Run: headless pygame with SDL's dummy video driver; simulated clock (each Clock.tick advances the game by its frame time, no real sleeping); random seed 0; keys injected as events and as key.get_pressed() state; mouse plan: one left click at the window centre at the start of phase 2, then a move to the lower-right quarter at the start of phase 3.
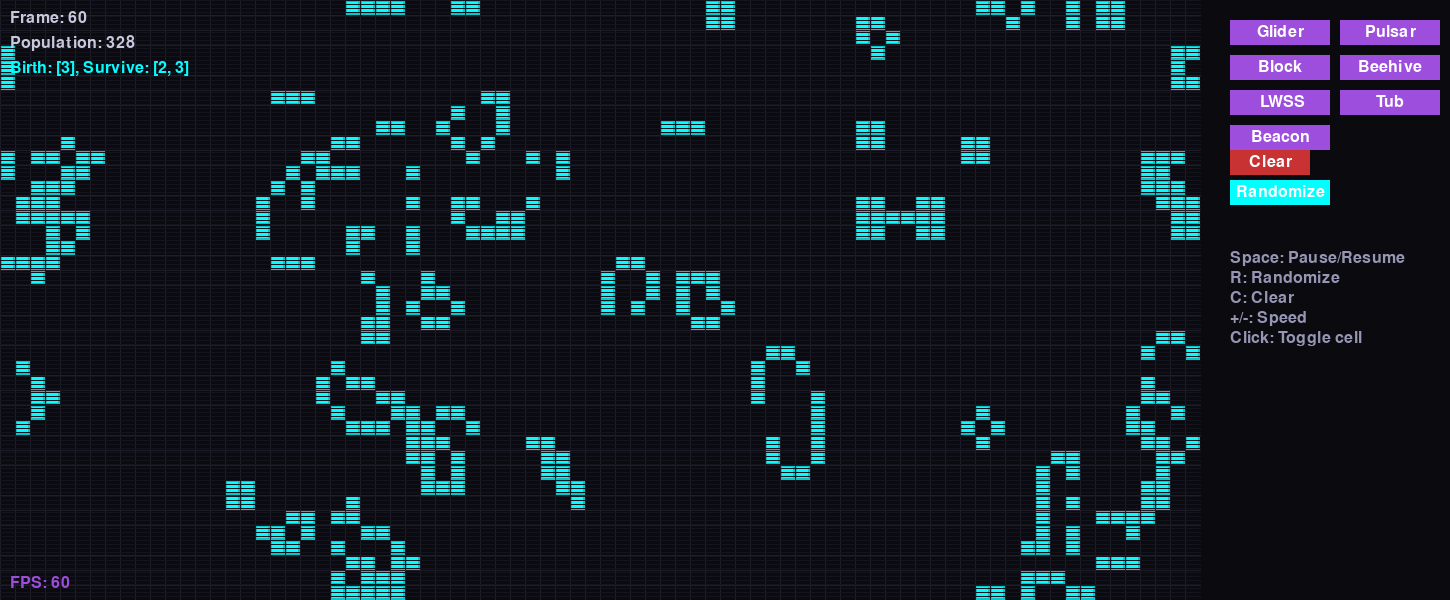
Frame 1 of 4 · flips 1–60 · no input
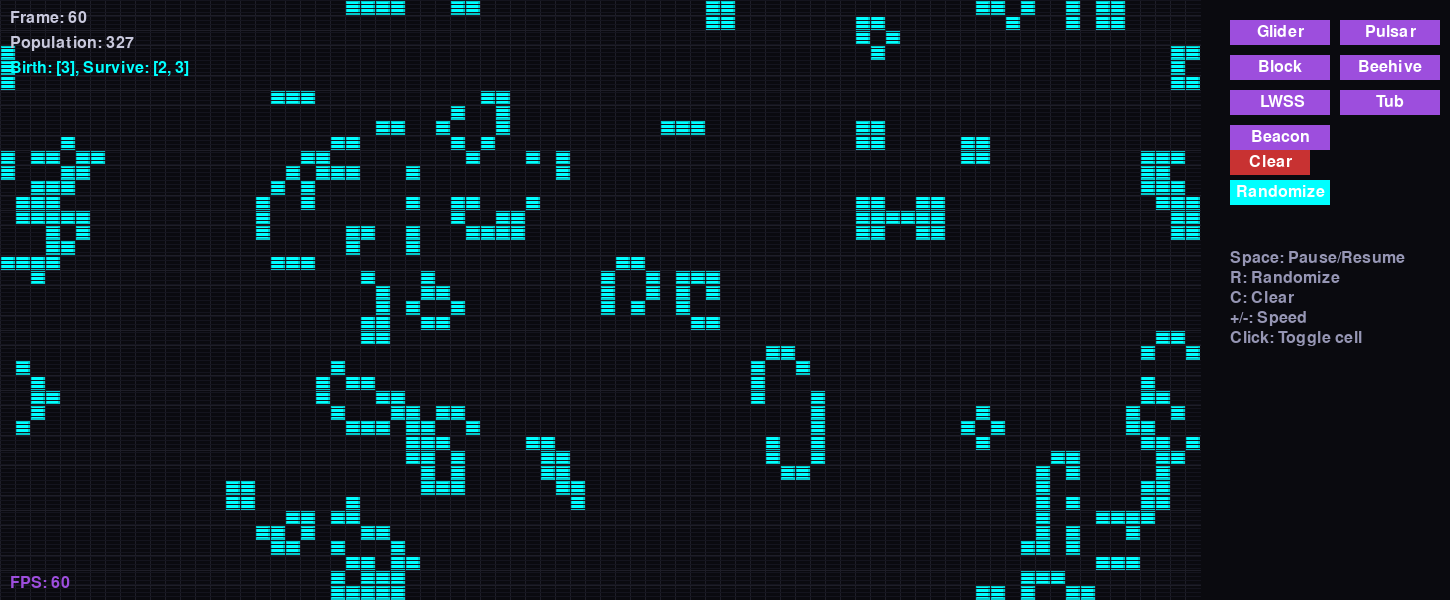
Frame 2 of 4 · flips 61–180 · clicked the window centre · tapped SPACE, RETURN · held RIGHT (→), D
Frame 3 of 4 · flips 181–300 · moved the mouse to the lower-right quarter · held DOWN (↓), S · screen unchanged from frame 2, image omitted
Frame 4 of 4 · flips 301–420 · held LEFT (←), A, UP (↑), W · screen unchanged from frame 3, image omitted

The pygame program that drew these frames:

#!/usr/bin/env python3
"""
Conway's Game of Life - Retro Neon Edition
A single-file pygame implementation with customizable rules and retro styling.
"""

import pygame
import random
import sys
from typing import List, Tuple

# ==================== CONFIGURATION ====================
# Grid settings
GRID_WIDTH = 80
GRID_HEIGHT = 40
CELL_SIZE = 15

# Game rules (parametrizable)
BIRTH_RULE = [3]  # Cells born with exactly these neighbor counts
SURVIVAL_RULE = [2, 3]  # Cells survive with these neighbor counts

# Colors (neon retro palette)
BACKGROUND_COLOR = (10, 10, 15)
NEON_CYAN = (0, 255, 255)
NEON_MAGENTA = (255, 0, 255)
NEON_PURPLE = (157, 78, 221)
GRID_COLOR = (30, 30, 40)
TEXT_COLOR = (200, 200, 220)

# Animation
FPS = 30


# ==================== GAME PATTERNS ====================
PATTERNS = {
    "glider": [
        (0, 1), (1, 2), (2, 0), (2, 1), (2, 2)
    ],
    "pulsar": [
        # Pulsar oscillator pattern
        (-6,-4), (-6,-3), (-6,-2), (-6,2), (-6,3), (-6,4),
        (-4,-6), (-4,-1), (-4,1), (-4,6),
        (-3,-6), (-3,-1), (-3,1), (-3,6),
        (-2,-6), (-2,-1), (-2,1), (-2,6),
        (-1,-4), (-1,-3), (-1,-2), (-1,2), (-1,3), (-1,4),
        (1,-4), (1,-3), (1,-2), (1,2), (1,3), (1,4),
        (2,-6), (2,-1), (2,1), (2,6),
        (3,-6), (3,-1), (3,1), (3,6),
        (4,-6), (4,-1), (4,1), (4,6),
        (6,-4), (6,-3), (6,-2), (6,2), (6,3), (6,4)
    ],
    "gosper_glider_gun": [
        # Gosper Glider Gun
        (5, 1), (5, 2), (6, 1), (6, 2),
        (15, 1), (15, 2), (15, 3),
        (13, 4), (17, 4),
        (12, 5), (18, 5),
        (11, 6), (19, 6),
        (10, 7), (20, 7),
        (21, 5), (21, 6), (21, 7),
        (1, 9), (1, 10), (2, 9), (2, 10),
        (11, 8), (11, 9), (11, 10),
        (12, 7), (12, 11),
        (13, 6), (13, 12),
        (14, 5), (14, 13),
        (15, 4), (15, 14),
        (16, 6), (16, 12),
        (17, 7), (17, 11),
        (18, 9), (19, 8), (19, 10)
    ],
    "block": [(0, 0), (0, 1), (1, 0), (1, 1)],
    "beehive": [(1, 0), (2, -1), (0, 1), (3, 1), (0, 2), (3, 2), (1, 3), (2, 3)],
    "loaf": [(1, 0), (2, -1), (0, 1), (3, 1), (0, 2), (3, 2), (1, 3), (2, 3), (1, 4)],
    "boat": [(0, 0), (1, 0), (0, 1), (2, 1), (1, 2)],
    "tub": [(0, 0), (2, 0), (1, 1), (1, 2)],
    "beacon": [(0, 0), (1, 0), (0, 1), (3, 2), (2, 3), (3, 3)],
    "toad": [(1, 0), (2, 0), (3, 0), (0, 1), (1, 1), (2, 1)],
    "lwss": [(1, 0), (4, 0), (0, 1), (0, 2), (0, 3), (4, 3), (1, 4), (2, 4), (3, 4)]
}


# ==================== GAME CLASS ====================
class GameOfLife:
    def __init__(self):
        pygame.init()
        self.screen_width = GRID_WIDTH * CELL_SIZE
        self.screen_height = GRID_HEIGHT * CELL_SIZE
        
        # Create screen with fullscreen option (comment out for windowed)
        # self.screen = pygame.display.set_mode((0, 0), pygame.FULLSCREEN)
        self.screen = pygame.display.set_mode((self.screen_width + 250, self.screen_height))
        pygame.display.set_caption("Conway's Game of Life - Neon Retro Edition")
        
        self.clock = pygame.time.Clock()
        self.font = pygame.font.Font(None, 24)
        self.big_font = pygame.font.Font(None, 36)
        
        # Initialize grid
        self.grid = [[False for _ in range(GRID_WIDTH)] for _ in range(GRID_HEIGHT)]
        
        # Game state
        self.running = True
        self.paused = False
        self.fps = FPS
        self.frame_count = 0
        
        # Initialize with random pattern
        self.randomize_grid()
        
        # Button setup
        self.buttons = []
        self.create_pattern_buttons()
        
    def create_pattern_buttons(self):
        """Create clickable buttons for preset patterns."""
        button_y = 20
        button_x_start = self.screen_width + 30
        
        pattern_names = ["Glider", "Pulsar", "Gosper Gun", "Block", "Beehive", 
                        "Toad", " LWSS", "Tub", "Boat", "Beacon"]
        
        for i, name in enumerate(pattern_names):
            btn_width = 100
            btn_height = 25
            x = button_x_start + (i % 3) * (btn_width + 10)
            y = button_y + (i // 3) * (btn_height + 10)
            self.buttons.append({
                'name': name,
                'rect': pygame.Rect(x, y, btn_width, btn_height),
                'color': NEON_PURPLE
            })
            
        # Clear button
        clear_btn = {
            'name': 'Clear',
            'rect': pygame.Rect(button_x_start, 150, 80, 25),
            'color': (200, 50, 50)
        }
        self.buttons.append(clear_btn)
        
        # Random button
        random_btn = {
            'name': 'Randomize',
            'rect': pygame.Rect(button_x_start, 180, 100, 25),
            'color': NEON_CYAN
        }
        self.buttons.append(random_btn)
        
    def randomize_grid(self):
        """Fill grid with random cells."""
        for y in range(GRID_HEIGHT):
            for x in range(GRID_WIDTH):
                self.grid[y][x] = random.random() < 0.3
                
    def place_pattern(self, pattern_name: str, offset_x: int = 20, offset_y: int = 20):
        """Place a preset pattern on the grid."""
        if pattern_name == "Clear":
            self.grid = [[False for _ in range(GRID_WIDTH)] for _ in range(GRID_HEIGHT)]
            return
            
        if pattern_name == "Randomize":
            self.randomize_grid()
            return
            
        pattern = PATTERNS.get(pattern_name.lower().replace(" ", "_"))
        if not pattern:
            return
            
        # Clear grid first
        self.grid = [[False for _ in range(GRID_WIDTH)] for _ in range(GRID_HEIGHT)]
        
        # Place pattern with bounds checking
        for dx, dy in pattern:
            px = offset_x + dx
            py = offset_y + dy
            if 0 <= px < GRID_WIDTH and 0 <= py < GRID_HEIGHT:
                self.grid[py][px] = True
                
    def count_neighbors(self, x: int, y: int) -> int:
        """Count live neighbors for a cell (with wrap-around)."""
        count = 0
        for dy in [-1, 0, 1]:
            for dx in [-1, 0, 1]:
                if dx == 0 and dy == 0:
                    continue
                nx = (x + dx) % GRID_WIDTH
                ny = (y + dy) % GRID_HEIGHT
                if self.grid[ny][nx]:
                    count += 1
        return count
        
    def update(self):
        """Advance the simulation by one generation."""
        if self.paused:
            return
            
        new_grid = [[False for _ in range(GRID_WIDTH)] for _ in range(GRID_HEIGHT)]
        
        for y in range(GRID_HEIGHT):
            for x in range(GRID_WIDTH):
                neighbors = self.count_neighbors(x, y)
                current = self.grid[y][x]
                
                # Apply Game of Life rules
                if current:
                    new_grid[y][x] = neighbors in SURVIVAL_RULE
                else:
                    new_grid[y][x] = neighbors in BIRTH_RULE
                    
        self.grid = new_grid
        self.frame_count += 1
        
    def get_cell_at_pos(self, pos: Tuple[int, int]) -> Tuple[int, int]:
        """Get grid coordinates from screen position."""
        x, y = pos
        if x < 0 or y < 0:
            return -1, -1
        gx = min(x // CELL_SIZE, GRID_WIDTH - 1)
        gy = min(y // CELL_SIZE, GRID_HEIGHT - 1)
        return gx, gy
        
    def draw(self):
        """Render the game to screen."""
        # Clear background
        self.screen.fill(BACKGROUND_COLOR)
        
        # Draw grid cells with neon glow effect
        for y in range(GRID_HEIGHT):
            for x in range(GRID_WIDTH):
                if self.grid[y][x]:
                    # Neon glow by drawing multiple layers
                    glow_color = (0, 200, 200)
                    pygame.draw.rect(self.screen, glow_color, 
                                   (x * CELL_SIZE, y * CELL_SIZE, CELL_SIZE, CELL_SIZE))
                    
                    # Inner brighter cell
                    inner_color = NEON_CYAN
                    pygame.draw.rect(self.screen, inner_color,
                                   (x * CELL_SIZE + 2, y * CELL_SIZE + 2, 
                                    CELL_SIZE - 4, CELL_SIZE - 4))
        
        # Draw subtle grid lines
        for x in range(0, self.screen_width, CELL_SIZE):
            pygame.draw.line(self.screen, GRID_COLOR, (x, 0), (x, self.screen_height))
        for y in range(0, self.screen_height, CELL_SIZE):
            pygame.draw.line(self.screen, GRID_COLOR, (0, y), (self.screen_width, y))
            
        # Draw scanline effect (retro CRT feel)
        for y in range(0, self.screen_height, 4):
            pygame.draw.line(self.screen, (20, 20, 30), 
                           (0, y), (self.screen_width, y), 1)
        
        # Draw UI elements
        self.draw_ui()
        
        # Draw pattern buttons
        self.draw_buttons()
        
        pygame.display.flip()
        
    def draw_ui(self):
        """Draw on-screen UI elements."""
        # Frame counter
        frame_text = self.font.render(f"Frame: {self.frame_count}", True, TEXT_COLOR)
        self.screen.blit(frame_text, (10, 10))
        
        # Population count
        population = sum(sum(row) for row in self.grid)
        pop_text = self.font.render(f"Population: {population}", True, TEXT_COLOR)
        self.screen.blit(pop_text, (10, 35))
        
        # Rules display
        rules_text = self.font.render(f"Birth: {BIRTH_RULE}, Survive: {SURVIVAL_RULE}", 
                                     True, NEON_CYAN)
        self.screen.blit(rules_text, (10, 60))
        
        # Controls hint
        controls = [
            "Space: Pause/Resume",
            "R: Randomize",
            "C: Clear",
            "+/-: Speed",
            "Click: Toggle cell"
        ]
        
        for i, control in enumerate(controls):
            ctrl_text = self.font.render(control, True, (150, 150, 180))
            btn_x = self.screen_width + 30
            self.screen.blit(ctrl_text, (btn_x, 250 + i * 20))
            
        # FPS display
        fps_text = self.font.render(f"FPS: {int(self.clock.get_fps())}", True, NEON_PURPLE)
        self.screen.blit(fps_text, (10, self.screen_height - 25))
        
    def draw_buttons(self):
        """Draw all control buttons."""
        for btn in self.buttons:
            pygame.draw.rect(self.screen, btn['color'], btn['rect'])
            btn_text = self.font.render(btn['name'], True, (255, 255, 255))
            text_rect = btn_text.get_rect(center=btn['rect'].center)
            self.screen.blit(btn_text, text_rect)
            
    def handle_events(self):
        """Process pygame events."""
        for event in pygame.event.get():
            if event.type == pygame.QUIT:
                self.running = False
                
            elif event.type == pygame.KEYDOWN:
                if event.key == pygame.K_ESCAPE:
                    self.running = False
                elif event.key == pygame.K_SPACE:
                    self.paused = not self.paused
                elif event.key == pygame.K_r:
                    self.randomize_grid()
                elif event.key == pygame.K_c:
                    self.grid = [[False for _ in range(GRID_WIDTH)] for _ in range(GRID_HEIGHT)]
                elif event.key == pygame.K_PLUS or event.key == pygame.K_EQUALS:
                    self.fps = min(self.fps + 5, 120)
                elif event.key == pygame.K_MINUS:
                    self.fps = max(self.fps - 5, 5)
                    
            elif event.type == pygame.MOUSEBUTTONDOWN:
                if event.button == 1:  # Left click
                    pos = pygame.mouse.get_pos()
                    gx, gy = self.get_cell_at_pos(pos)
                    
                    # Check if button clicked
                    for btn in self.buttons:
                        if btn['rect'].collidepoint(pos):
                            self.place_pattern(btn['name'])
                            break
                    else:
                        # Toggle cell if not clicking button
                        if gx >= 0 and gy >= 0:
                            self.grid[gy][gx] = not self.grid[gy][gx]
                            
    def run(self):
        """Main game loop."""
        while self.running:
            self.handle_events()
            self.update()
            self.draw()
            self.clock.tick(self.fps)
            
        pygame.quit()
        sys.exit()


# ==================== MAIN ENTRY POINT ====================
if __name__ == "__main__":
    print("=" * 60)
    print("Conway's Game of Life - Neon Retro Edition")
    print("=" * 60)
    print(f"Grid: {GRID_WIDTH}x{GRID_HEIGHT} cells ({CELL_SIZE}px each)")
    print(f"Rules: Birth on {BIRTH_RULE}, Survive on {SURVIVAL_RULE}")
    print(f"Controls: Space=Pause, R=Randomize, C=Clear, +/-=Speed")
    print("=" * 60)
    
    game = GameOfLife()
    game.run()
